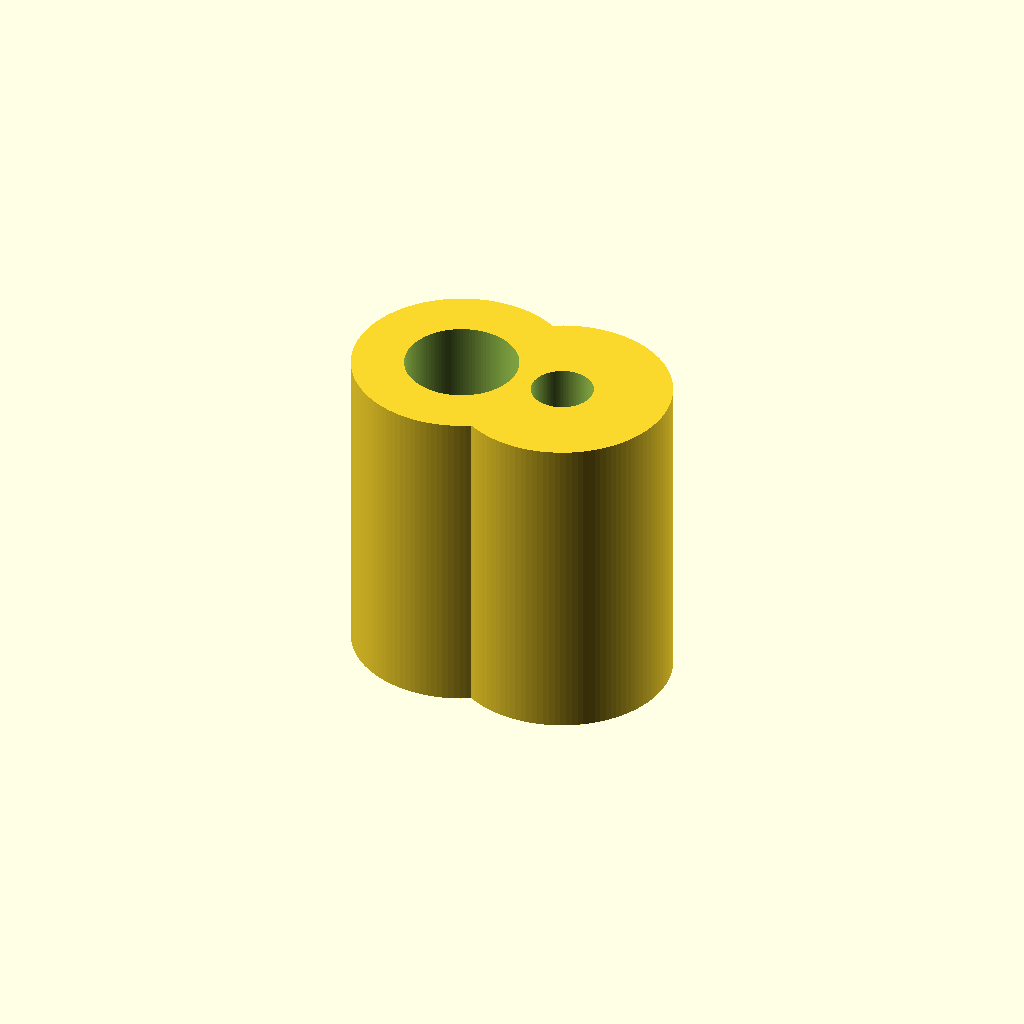
Cell 1: rendered with the file's own defaults.
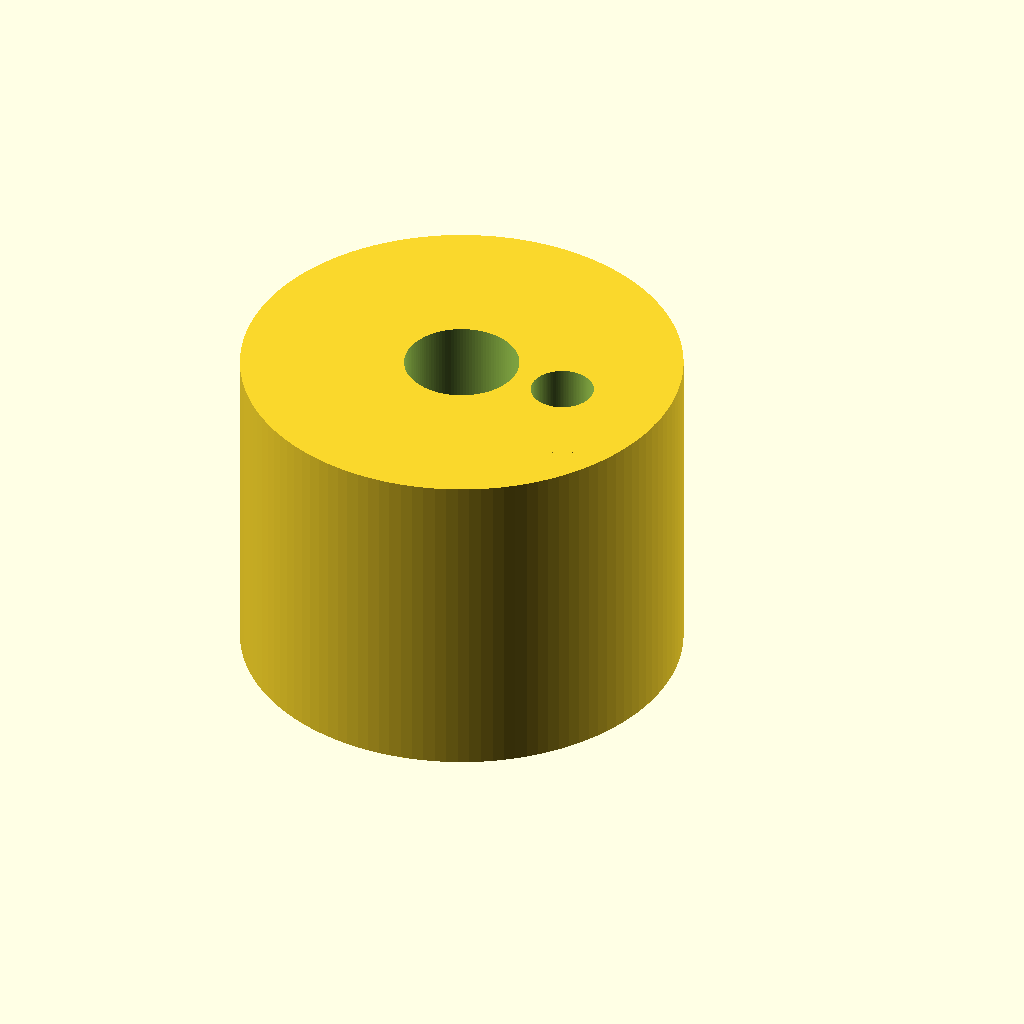
Cell 2 — r_main set to 0.375, the other parameters unchanged.
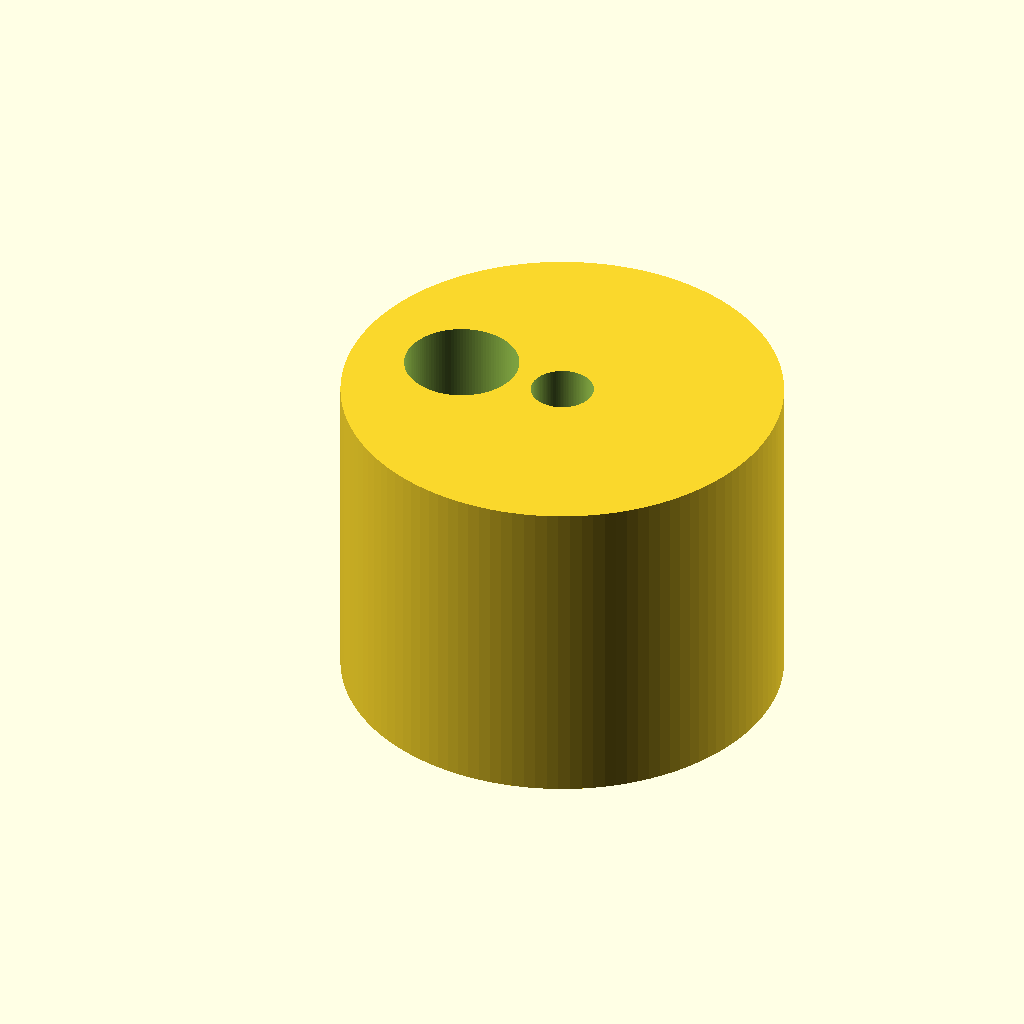
Cell 3 — r_sec set to 0.375, the other parameters unchanged.
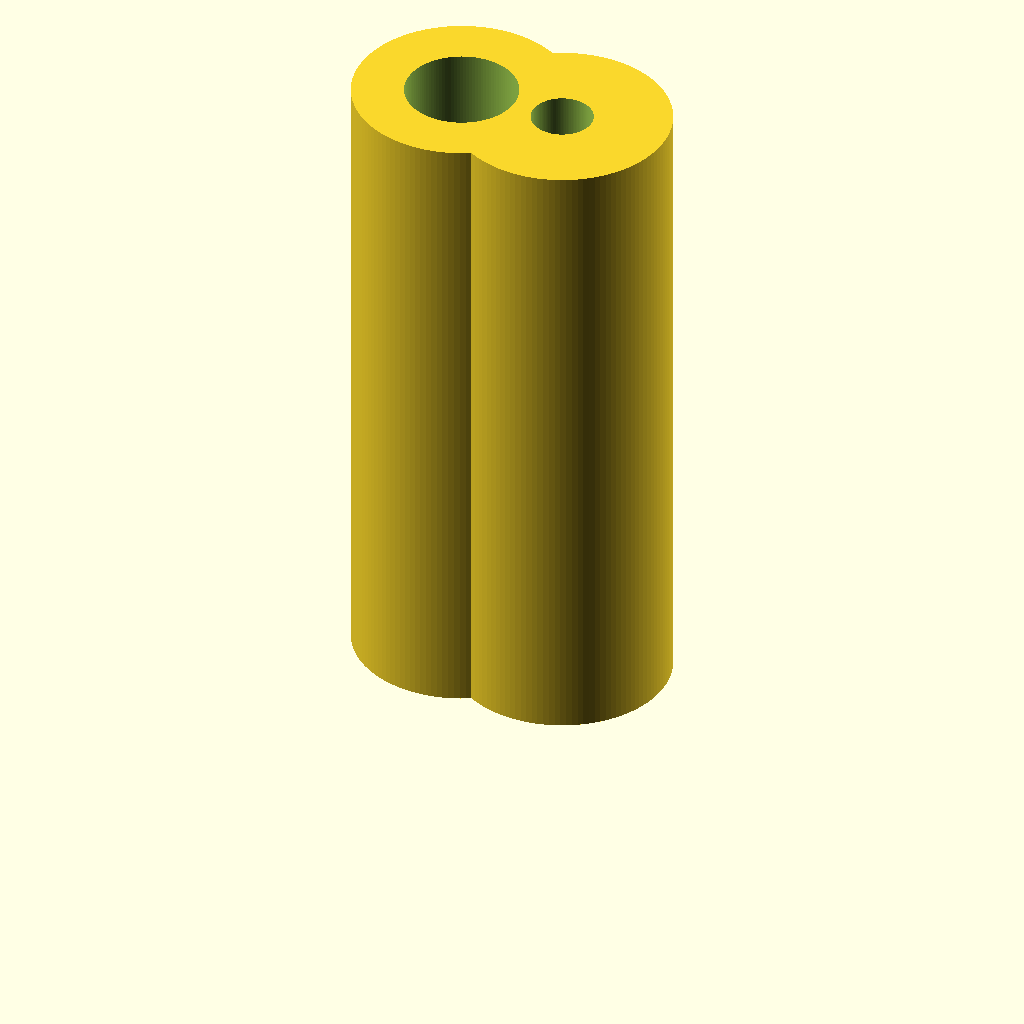
Cell 4 — h_body set to 1.125, the other parameters unchanged.
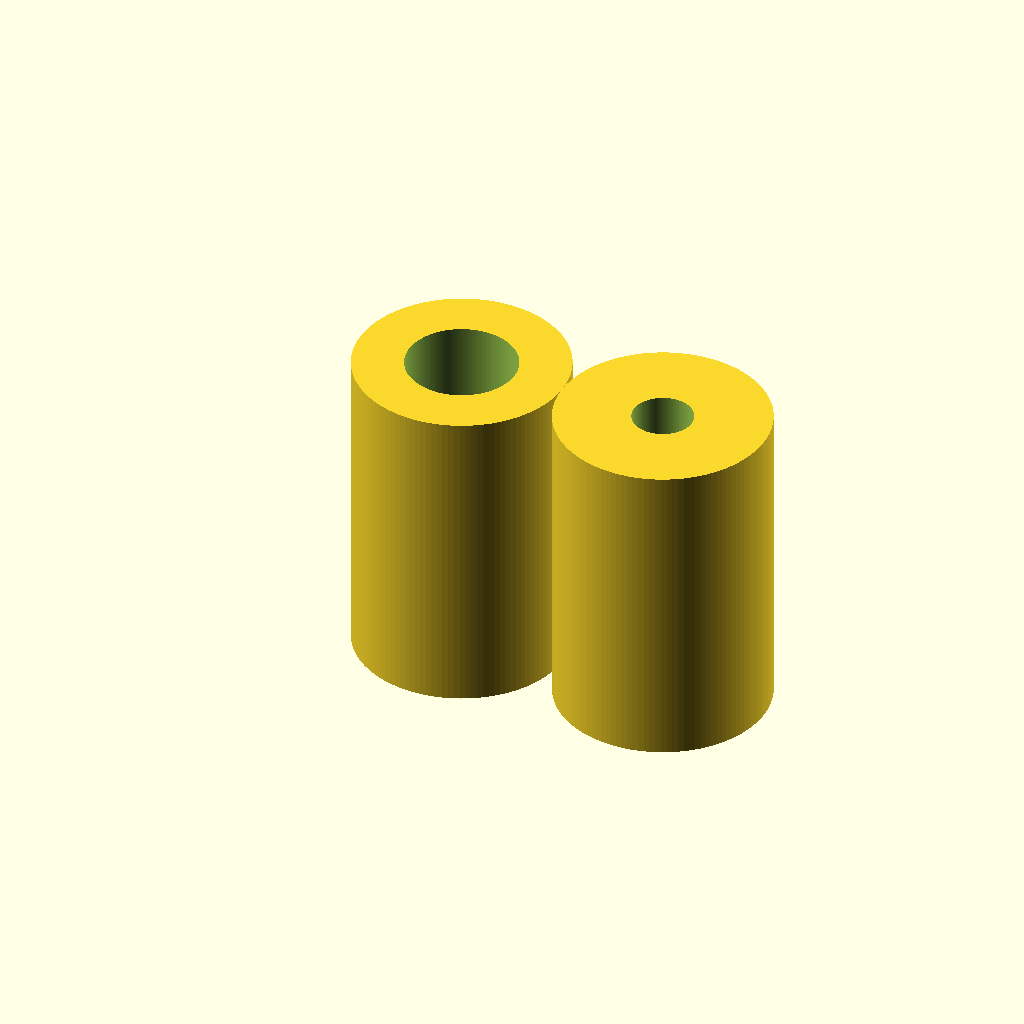
Cell 5: the same model with offset_sec = 0.375.
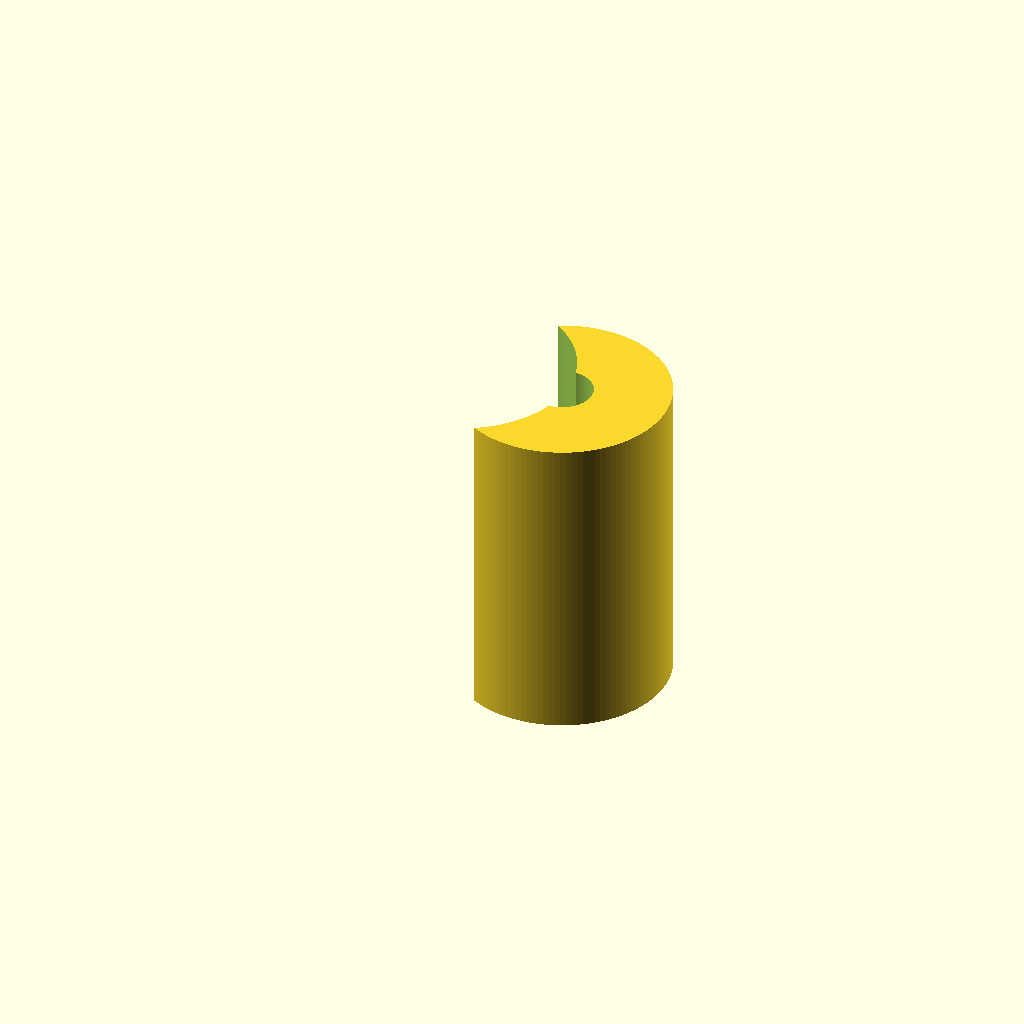
Cell 6 — r_pos_main set to 0.195, the other parameters unchanged.
One fixed orthographic camera (rotation 55°, 0°, 25°; colour scheme Cornfield) for every cell.
The OpenSCAD source (projects/P3D-Bench/demo/runs/text2cad_0080_00802746_parametric_openscad_claude-reason/generated.scad):
// Stepped cylindrical part with axial bores and annular recesses
// All units in inches

// ---- Parameters ----
r_main      = 0.1875;   // primary cylinder radius
r_sec       = 0.1875;   // secondary cylinder radius
h_body      = 0.5625;   // reach above shoulder

offset_sec  = 0.1875;   // lateral offset of secondary cylinder

// Positive-side (top) bores (reach measured from shoulder)
r_pos_main  = 0.0975;
r_pos_sec   = 0.0534;
reach_pos   = 0.9375;

// Negative-side (bottom) central bore
r_neg       = 0.0562;
reach_neg   = 0.375;

// Negative-side annular recesses (shallow)
r_ann1_in   = 0.0562;
r_ann1_out  = 0.1162;
r_ann2_in   = 0.0562;
r_ann2_out  = 0.0750;
reach_ann   = 0.0562;

eps = 0.001;
$fn = 120;

// ---- Main body: two overlapping cylinders above shoulder (z=0) ----
module body() {
    union() {
        cylinder(h=h_body, r=r_main);
        translate([offset_sec, 0, 0])
            cylinder(h=h_body, r=r_sec);
    }
}

// ---- Final model ----
difference() {
    body();

    // Positive-side bore through main cylinder (entering from top)
    translate([0, 0, h_body - reach_pos])
        cylinder(h=reach_pos + eps, r=r_pos_main);

    // Positive-side bore through secondary cylinder
    translate([offset_sec, 0, h_body - reach_pos])
        cylinder(h=reach_pos + eps, r=r_pos_sec);

    // Negative-side central blind bore (entering from shoulder face)
    translate([0, 0, -eps])
        cylinder(h=reach_neg + eps, r=r_neg);

    // Negative-side annular recess #1 (shallow ring around central bore)
    translate([0, 0, -eps])
        difference() {
            cylinder(h=reach_ann + eps, r=r_ann1_out);
            translate([0, 0, -eps])
                cylinder(h=reach_ann + 3*eps, r=r_ann1_in);
        }

    // Negative-side annular recess #2 (narrower shallow ring)
    translate([0, 0, -eps])
        difference() {
            cylinder(h=reach_ann + eps, r=r_ann2_out);
            translate([0, 0, -eps])
                cylinder(h=reach_ann + 3*eps, r=r_ann2_in);
        }
}
Customizer parameters (derived from the source; name, type, default, range or options):
r_main: number, default 0.1875
r_sec: number, default 0.1875
h_body: number, default 0.5625
offset_sec: number, default 0.1875
r_pos_main: number, default 0.0975
r_pos_sec: number, default 0.0534
reach_pos: number, default 0.9375
r_neg: number, default 0.0562
reach_neg: number, default 0.375
r_ann1_in: number, default 0.0562
r_ann1_out: number, default 0.1162
r_ann2_in: number, default 0.0562
r_ann2_out: number, default 0.075
reach_ann: number, default 0.0562
eps: number, default 0.001
